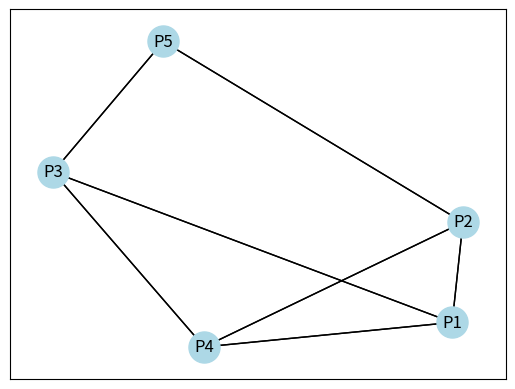
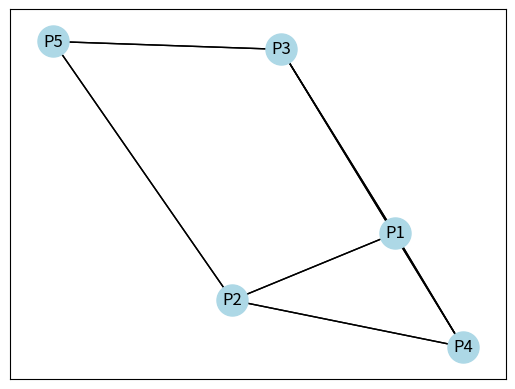
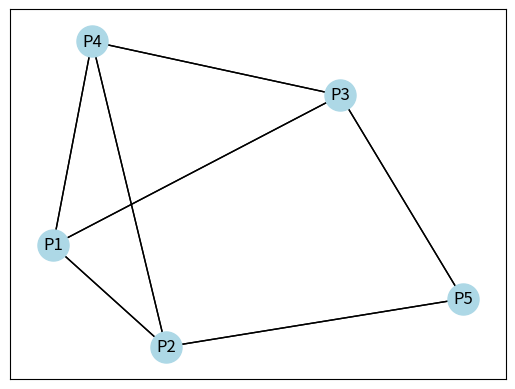
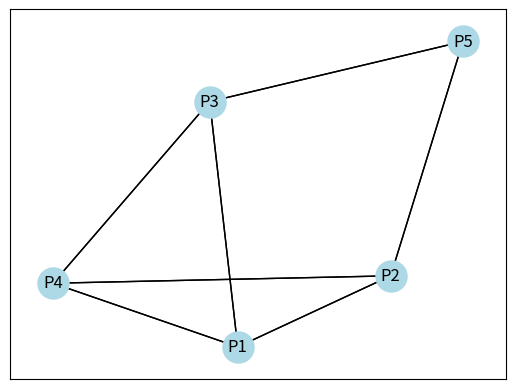

The matplotlib source for these figures, in order:
import matplotlib.pyplot as plt
import networkx as nx
import random
# Graph represented as a dictionary
#graph = {
#    'A': [('B', 1), ('C', 3), ('D', 7)],
#    'B': [('A', 1), ('D', 5)],
#    'C': [('A', 3), ('D', 2)],
#    'D': [('A', 7), ('B', 5), ('C', 2)]
#}
graph = {
    'P1': [('P2', 5), ('P3', 1), ('P4', 3)],
    'P2': [('P1', 5), ('P4', 2), ('P5', 1)],
    'P3': [('P1', 1), ('P4', 1), ('P5', 3)],
    'P4': [('P1', 3), ('P2', 2), ('P3', 1)],
    'P5': [('P2', 1), ('P3', 3)]
}



# Function to draw the graph
def draw_graph(G, random_edges):
    pos = nx.spring_layout(G)
    labels = {node: node for node in G.nodes}
    edge_colors = ['red' if (src, dest) in random_edges.items() else 'black' for src, dest in G.edges()]
    nx.draw_networkx(G, pos, with_labels=True, node_color='lightblue', node_size=500, labels=labels)
    nx.draw_networkx_edges(G, pos, edge_color=edge_colors)
    plt.show()

# Function to find the random edges
def find_random_edges(graph, root):
    random_edges = {root: (None, 0)}
    for node in graph:
        if node != root:
            random_edges[node] = random.choice(graph[node])
    return random_edges

# Self-Stabilizing Shortest Path Tree Algorithm
def self_stabilizing_spt(graph, root):
    G = nx.Graph()
    G.add_nodes_from(graph.keys())
    for node, edges in graph.items():
        for edge in edges:
            G.add_edge(node, edge[0], weight=edge[1])

    random_edges = find_random_edges(graph, root)
    
    iteration = 0
    while True:
        print(f"Iteration {iteration}: {random_edges}")

        draw_graph(G, random_edges)

        new_random_edges = random_edges.copy()
        for node in graph:
            if node != root:
                candidate_edges = [(neighbor, weight + random_edges[neighbor][1]) for neighbor, weight in graph[node]]
                new_random_edges[node] = min(candidate_edges, key=lambda x: x[1])
                
        if new_random_edges == random_edges:
            break
            
        random_edges = new_random_edges
        iteration += 1
        
    return random_edges

# Running the algorithm
shortest_path_tree = self_stabilizing_spt(graph, 'P1')
